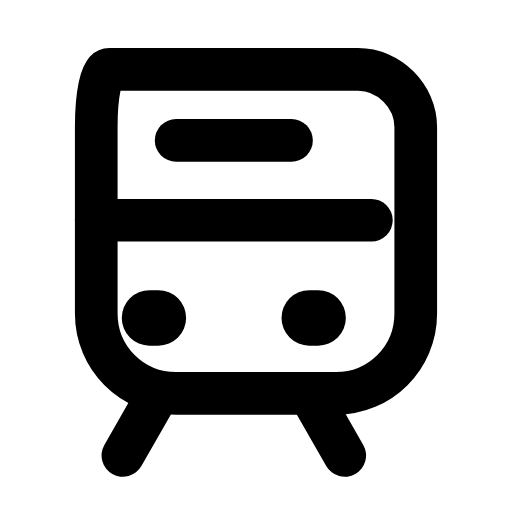
t = 0.00 s
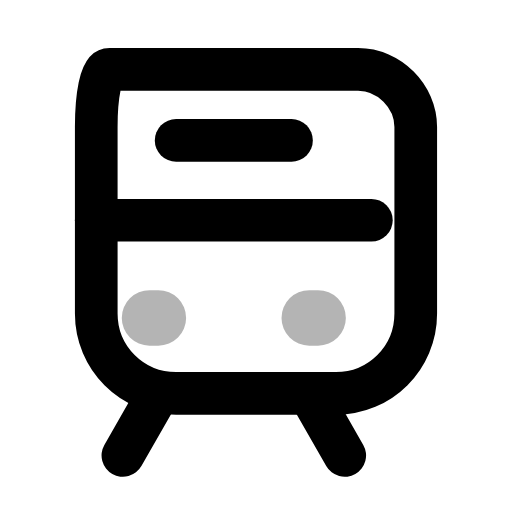
t = 0.29 s
t = 0.57 s: frame unchanged from t = 0.00 s, image omitted
t = 0.88 s: frame unchanged from t = 0.00 s, image omitted
t = 1.19 s: frame unchanged from t = 0.00 s, image omitted
t = 1.49 s: frame unchanged from t = 0.00 s, image omitted

The animated SVG that drew these frames (rendered in a browser with its animation timeline set to each time). Animation: 1 SMIL element (animate=1); one cycle of 1.80 s, repeats indefinitely.

<svg xmlns="http://www.w3.org/2000/svg" width="24" height="24" viewBox="0 0 24 24" fill="none"><g transform="translate(-1.52 -0.49) scale(1.04)"><path stroke="currentColor" stroke-width="1.923" stroke-linecap="round" stroke-linejoin="round" fill="none" d="M6.4 3.6L17.6 3.6C19 3.6 20.2 4.8 20.2 6.2L20.2 14.6C20.2 16.6 18.6 18.2 16.6 18.2L9.4 18.2C7.4 18.2 5.8 16.6 5.8 14.6L5.8 6.2C5.8 4.8 6 3.6 6.4 3.6Z"></path><path stroke="currentColor" stroke-width="1.923" stroke-linecap="round" stroke-linejoin="round" fill="none" d="M5.8 10.4L18.2 10.4"></path><path stroke="currentColor" stroke-width="1.923" stroke-linecap="round" stroke-linejoin="round" fill="none" d="M9.4 6.8L14.6 6.8"></path><path stroke="currentColor" stroke-width="2.5" stroke-linecap="round" stroke-linejoin="round" fill="none" d="M8.2 14.8L8.6 14.8M15.4 14.8L15.8 14.8"><animate attributeName="opacity" values="1;1;0.15;1;1;1;1;0.15;1;1;1" keyTimes="0;0.144;0.207;0.27;0.45;0.6;0.72;0.762;0.804;0.9;1" dur="1.8s" repeatCount="indefinite" calcMode="spline" keySplines="0.16 1 0.3 1;0.16 1 0.3 1;0.16 1 0.3 1;0.16 1 0.3 1;0.16 1 0.3 1;0.16 1 0.3 1;0.16 1 0.3 1;0.16 1 0.3 1;0.16 1 0.3 1;0.16 1 0.3 1"/></path><path stroke="currentColor" stroke-width="1.923" stroke-linecap="round" stroke-linejoin="round" fill="none" d="M8.6 18.2L7 21M15.4 18.2L17 21"></path></g></svg>
